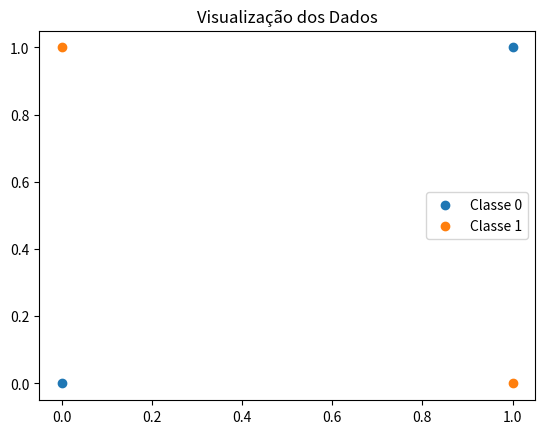

Reproduce this figure in Python.
import matplotlib.pyplot as plt
import numpy as np

# Dados de exemplo
x = np.array([
    [0, 0],
    [0, 1],
    [1, 0],
    [1, 1]
])
y = np.array([0, 1, 1, 0])  # XOR

# Plotar os dados
for i, label in enumerate(np.unique(y)):
    plt.scatter(x[y == label, 0], x[y == label, 1], label=f'Classe {label}')
plt.legend()
plt.title('Visualização dos Dados')
plt.show()



